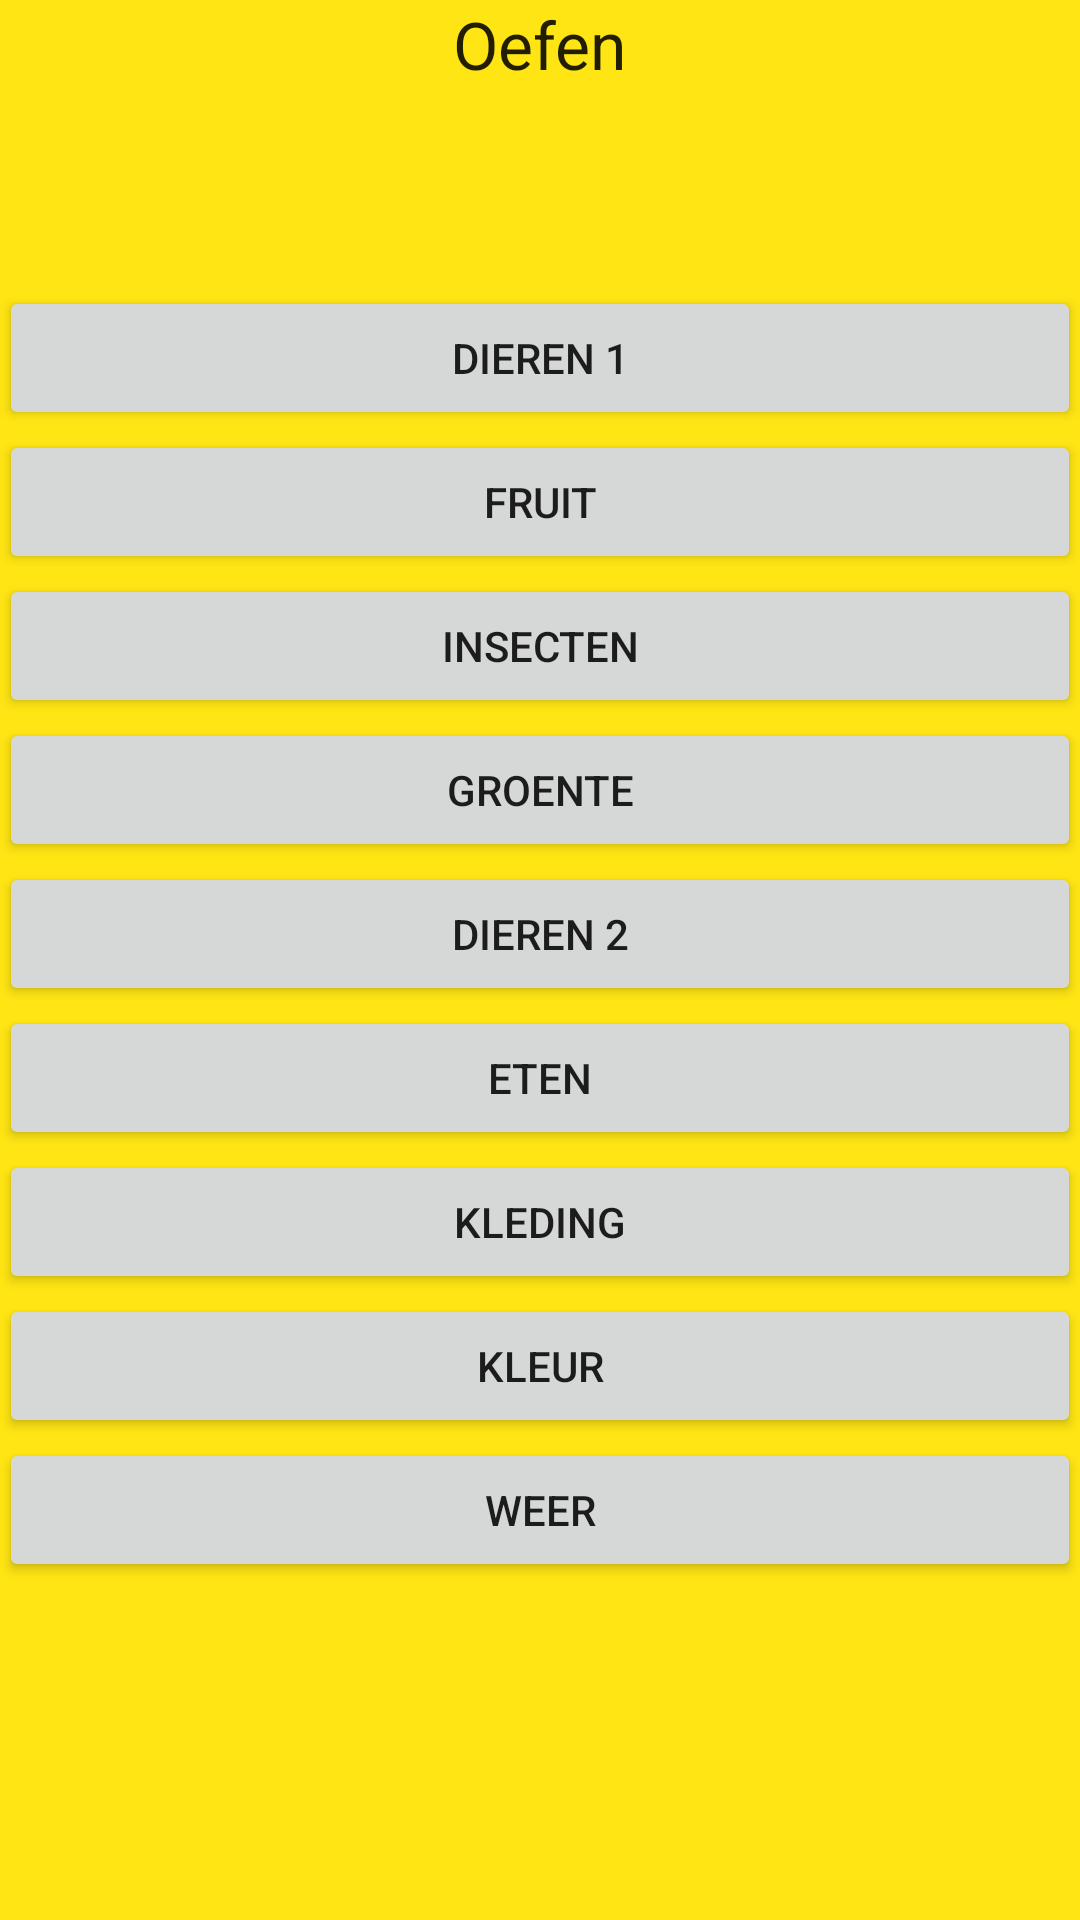

Write the Android layout XML for this screen, with the resource values it uses.
<!-- AndroidManifest.xml: application theme AppTheme -->
<!-- res/layout/activity_oefen.xml -->
<?xml version="1.0" encoding="utf-8"?>
<RelativeLayout xmlns:android="http://schemas.android.com/apk/res/android"
    xmlns:tools="http://schemas.android.com/tools"
    android:layout_width="match_parent"
    android:layout_height="match_parent"
    android:paddingBottom="@dimen/activity_vertical_margin"
    android:paddingLeft="@dimen/activity_horizontal_margin"
    android:paddingRight="@dimen/activity_horizontal_margin"
    android:paddingTop="@dimen/activity_vertical_margin"
    android:background="#ffe513"
    tools:context="com.example.dennis.amazichquiz.OefenActivity">

    <Button
        android:layout_width="wrap_content"
        android:layout_height="wrap_content"
        android:text="Dieren 1"
        android:id="@+id/button4"
        android:layout_marginTop="66dp"
        android:layout_below="@+id/textView"
        android:layout_alignParentLeft="true"
        android:layout_alignParentStart="true"
        android:layout_alignParentRight="true"
        android:layout_alignParentEnd="true"
        android:onClick="RedirectOefenDieren" />

    <Button
        android:layout_width="wrap_content"
        android:layout_height="wrap_content"
        android:text="Fruit"
        android:id="@+id/button5"
        android:layout_below="@+id/button4"
        android:layout_alignParentRight="true"
        android:layout_alignParentEnd="true"
        android:layout_alignParentLeft="true"
        android:layout_alignParentStart="true" />

    <Button
        android:layout_width="wrap_content"
        android:layout_height="wrap_content"
        android:text="Insecten"
        android:id="@+id/button6"
        android:layout_below="@+id/button5"
        android:layout_alignParentRight="true"
        android:layout_alignParentEnd="true"
        android:layout_alignParentLeft="true"
        android:layout_alignParentStart="true" />

    <Button
        android:layout_width="wrap_content"
        android:layout_height="wrap_content"
        android:text="Groente"
        android:id="@+id/button7"
        android:layout_below="@+id/button6"
        android:layout_alignParentRight="true"
        android:layout_alignParentEnd="true"
        android:layout_alignParentLeft="true"
        android:layout_alignParentStart="true" />

    <Button
        android:layout_width="wrap_content"
        android:layout_height="wrap_content"
        android:text="Dieren 2"
        android:id="@+id/button8"
        android:layout_below="@+id/button7"
        android:layout_alignParentRight="true"
        android:layout_alignParentEnd="true"
        android:layout_alignParentLeft="true"
        android:layout_alignParentStart="true" />

    <Button
        android:layout_width="wrap_content"
        android:layout_height="wrap_content"
        android:text="Eten"
        android:id="@+id/button9"
        android:layout_below="@+id/button8"
        android:layout_alignParentRight="true"
        android:layout_alignParentEnd="true"
        android:layout_alignParentLeft="true"
        android:layout_alignParentStart="true" />

    <Button
        android:layout_width="wrap_content"
        android:layout_height="wrap_content"
        android:text="Kleding"
        android:id="@+id/button10"
        android:layout_below="@+id/button9"
        android:layout_alignParentRight="true"
        android:layout_alignParentEnd="true"
        android:layout_alignParentLeft="true"
        android:layout_alignParentStart="true" />

    <Button
        android:layout_width="wrap_content"
        android:layout_height="wrap_content"
        android:text="Kleur"
        android:id="@+id/button11"
        android:layout_alignParentStart="true"
        android:layout_below="@+id/button10"
        android:layout_alignParentLeft="true"
        android:layout_alignParentRight="true"
        android:layout_alignParentEnd="true" />

    <Button
        android:layout_width="wrap_content"
        android:layout_height="wrap_content"
        android:text="Weer"
        android:id="@+id/button12"
        android:layout_alignParentStart="true"
        android:layout_below="@+id/button11"
        android:layout_alignParentLeft="true"
        android:layout_alignParentRight="true"
        android:layout_alignParentEnd="true" />

    <TextView
        android:layout_width="wrap_content"
        android:layout_height="wrap_content"
        android:textAppearance="?android:attr/textAppearanceLarge"
        android:text="Oefen"
        android:id="@+id/textView"
        android:layout_alignParentTop="true"
        android:layout_centerHorizontal="true" />

</RelativeLayout>
<!-- resources referenced by this layout -->
<resources>
  <style name="AppTheme" parent="Theme.AppCompat.Light.NoActionBar">
  
          
          <item name="colorPrimary">@color/colorPrimary</item>
          <item name="colorPrimaryDark">@color/colorPrimaryDark</item>
          <item name="colorAccent">@color/colorAccent</item>
      </style>
  <!-- not gathered from this repository: default colours our renderer supplied (Android Studio template values) -->
  <color name="colorPrimary">#FF6200EE</color>
  <color name="colorPrimaryDark">#FF3700B3</color>
  <color name="colorAccent">#FF03DAC5</color>
</resources>
